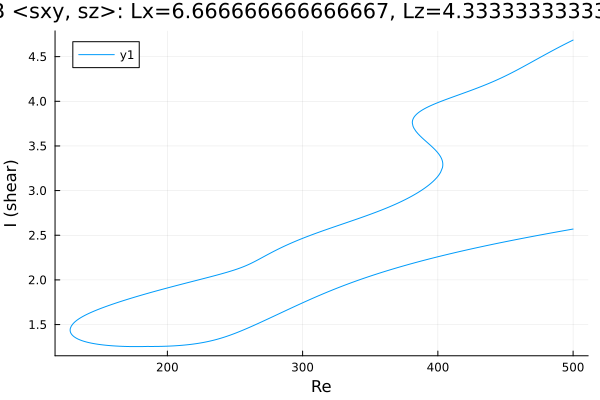

Values plotted in this chart, from the file beside it:
Re, shear
500.0, 2.569
499.3, 2.568
497.9, 2.564
496.4, 2.56
495, 2.556
493.6, 2.552
492.2, 2.549
490.8, 2.545
489.4, 2.541
488, 2.537
486.5, 2.533
485.1, 2.529
483.8, 2.526
482.4, 2.522
481, 2.518
479.6, 2.514
478.2, 2.51
476.8, 2.506
475.3, 2.502
473.9, 2.498
472.5, 2.494
471.1, 2.49
469.7, 2.486
468.3, 2.482
466.9, 2.478
465.4, 2.474
464, 2.47
462.6, 2.465
461.2, 2.461
459.8, 2.457
458.4, 2.453
457, 2.449
455.5, 2.445
454.1, 2.44
452.7, 2.436
451.3, 2.432
449.9, 2.427
448.5, 2.423
447.1, 2.419
445.6, 2.414
444.2, 2.41
442.8, 2.406
441.4, 2.401
440, 2.397
438.6, 2.392
437.2, 2.388
435.7, 2.383
434.3, 2.379
432.9, 2.374
431.5, 2.369
430.1, 2.365
428.7, 2.36
427.3, 2.355
425.8, 2.351
424.4, 2.346
423, 2.341
421.6, 2.336
420.2, 2.332
418.8, 2.327
417.4, 2.322
... 663 more rows
